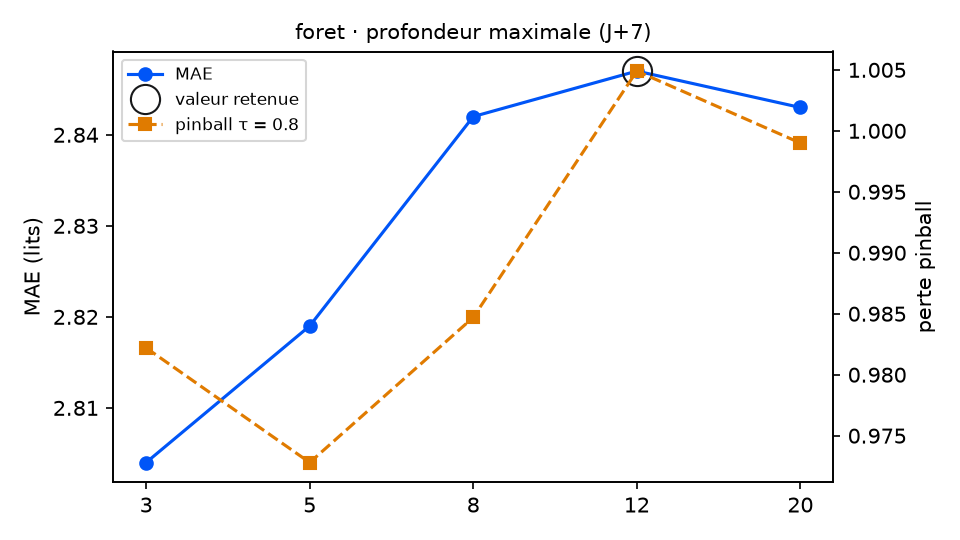

Values plotted in this chart, from the file beside it:
variante; MAE; RMSE; biais; pinball τ=0.8; couverture 90 %; temps (s); DM p (pinball τ=0.8); p Holm; DM p (MAE); vs choix retenu
profondeur_foret = 3; 2.804; 3.394; -0.133; 0.9822; 92.1; 1.3; 0.4935; 0.987; 0.4675; équivalent
profondeur_foret = 5; 2.819; 3.379; -0.2; 0.9728; 91.5; 3.1; 0.1267; 0.5068; 0.3925; équivalent
profondeur_foret = 8; 2.842; 3.384; -0.216; 0.9847; 89.8; 7.1; 0.1291; 0.5068; 0.8332; équivalent
profondeur_foret = 12 (retenu); 2.847; 3.387; -0.195; 1.005; 90.4; 11.6; ; ; ; — choix retenu
profondeur_foret = 20; 2.843; 3.368; -0.186; 0.999; 90.4; 13.2; 0.5514; 0.987; 0.869; équivalent
